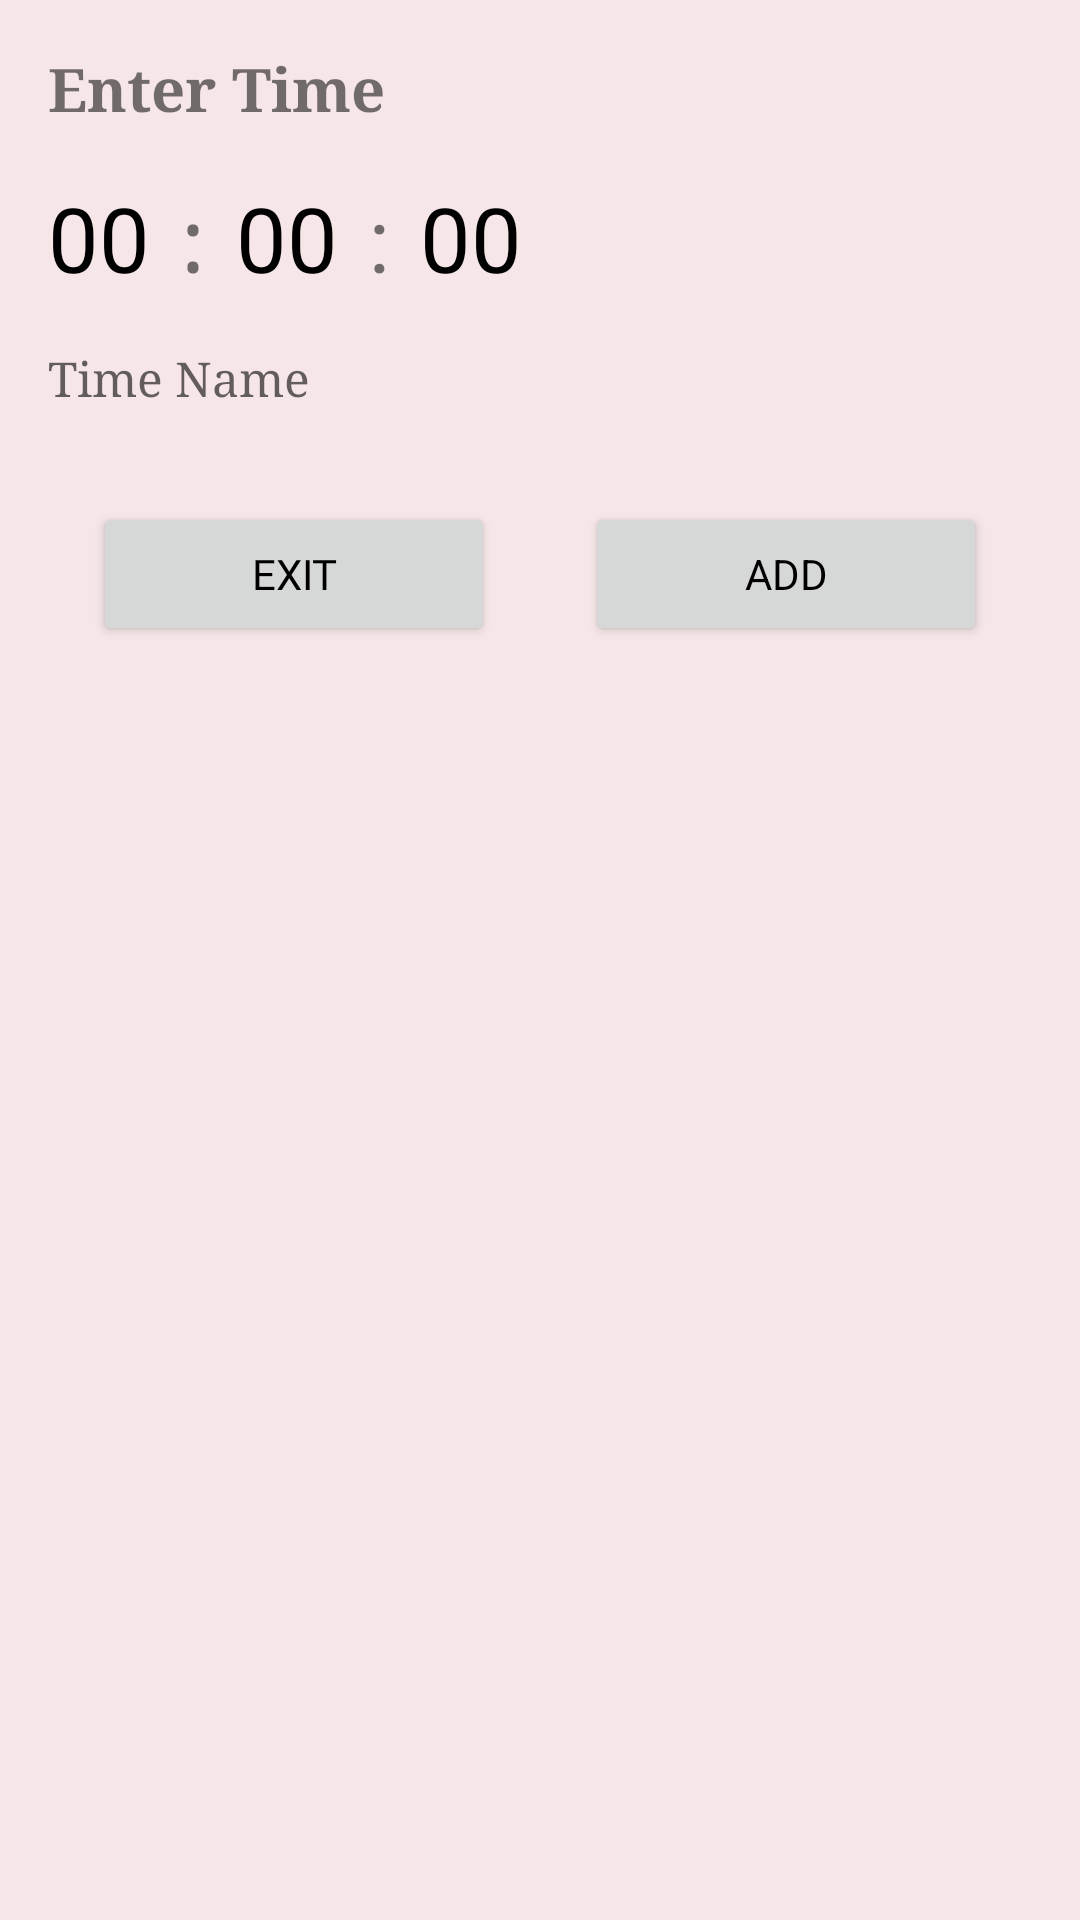

The Android layout XML behind this screen, and the referenced resources:
<!-- AndroidManifest.xml: application theme Theme.AlarmApp -->
<!-- res/layout/fragment_time_input_dialog.xml -->
<LinearLayout xmlns:android="http://schemas.android.com/apk/res/android"
    android:layout_width="match_parent"
    android:layout_height="wrap_content"
    android:orientation="vertical"
    android:background="#F6E6E8"
    android:padding="16dp">

    <TextView
        android:layout_width="match_parent"
        android:layout_height="wrap_content"
        android:background="#F6E6E8"
        android:fontFamily="serif"
        android:text="Enter Time"
        android:textSize="20sp"
        android:textStyle="bold" />

    <LinearLayout
        android:background="#F6E6E8"
        android:layout_width="match_parent"
        android:layout_height="wrap_content"
        android:orientation="horizontal"
        android:layout_marginTop="16dp">

        <EditText
            android:background="#F6E6E8"
            android:id="@+id/edit_text_hour"
            android:layout_width="wrap_content"
            android:layout_height="wrap_content"
            android:text="00"
            android:textColor="@android:color/black"
            android:inputType="number"
            android:textSize="30sp" />

        <TextView
            android:layout_width="wrap_content"
            android:layout_height="wrap_content"
            android:layout_marginHorizontal="10dp"
            android:background="#F6E6E8"
            android:fontFamily="serif"
            android:text=":"
            android:textSize="30sp" />

        <EditText
            android:background="#F6E6E8"
            android:id="@+id/edit_text_minute"
            android:layout_width="wrap_content"
            android:layout_height="wrap_content"
            android:text="00"
            android:inputType="number"
            android:textColor="@android:color/black"
            android:textSize="30sp" />

        <TextView
            android:background="#F6E6E8"
            android:layout_width="wrap_content"
            android:layout_height="wrap_content"
            android:text=":"
            android:layout_marginHorizontal="10dp"
            android:textSize="30sp"/>

        <EditText
            android:background="#F6E6E8"
            android:id="@+id/edit_text_second"
            android:layout_width="wrap_content"
            android:layout_height="wrap_content"
            android:text="00"
            android:inputType="number"
            android:textColor="@android:color/black"
            android:textSize="30sp" />
    </LinearLayout>

    <EditText
        android:id="@+id/edit_text_time_name"
        android:layout_width="match_parent"
        android:layout_height="wrap_content"
        android:layout_marginTop="16dp"
        android:background="#F6E6E8"
        android:fontFamily="serif"
        android:hint="Time Name"
        android:textColor="@android:color/black"
        android:textSize="16sp" />

    <LinearLayout
        android:background="#F6E6E8"
        android:layout_width="match_parent"
        android:layout_height="wrap_content"
        android:layout_marginTop="16dp">

        <Button
            android:id="@+id/button_exit"
            android:layout_width="0dp"
            android:layout_height="wrap_content"
            android:layout_weight="1"
            android:layout_margin="15dp"
            android:textColor="@android:color/black"
            android:fontFamily="@font/coconutz"
            android:text="Exit" />

        <Button
            android:id="@+id/button_add"
            android:layout_width="0dp"
            android:layout_height="wrap_content"
            android:layout_margin="15dp"
            android:layout_weight="1"
            android:fontFamily="sans-serif"
            android:text="Add"
            android:textColor="@android:color/black" />
    </LinearLayout>

</LinearLayout>
<!-- resources referenced by this layout -->
<resources>
  <style name="Theme.AlarmApp" parent="Theme.AppCompat.DayNight.NoActionBar">
          
          <item name="colorPrimary">@color/purple_500</item>
          <item name="colorPrimaryVariant">@color/purple_700</item>
          <item name="colorOnPrimary">@color/white</item>
          
          <item name="colorSecondary">@color/teal_200</item>
          <item name="colorSecondaryVariant">@color/teal_700</item>
          <item name="colorOnSecondary">@color/black</item>
          
          <item name="android:statusBarColor">@color/blueWake</item>
          
      </style>
  <color name="purple_500">#FF6200EE</color>
  <color name="purple_700">#FF3700B3</color>
  <color name="white">#FFFFFFFF</color>
  <color name="teal_200">#FF03DAC5</color>
  <color name="teal_700">#FF018786</color>
  <color name="black">#FF000000</color>
  <color name="blueWake">#152746</color>
</resources>
